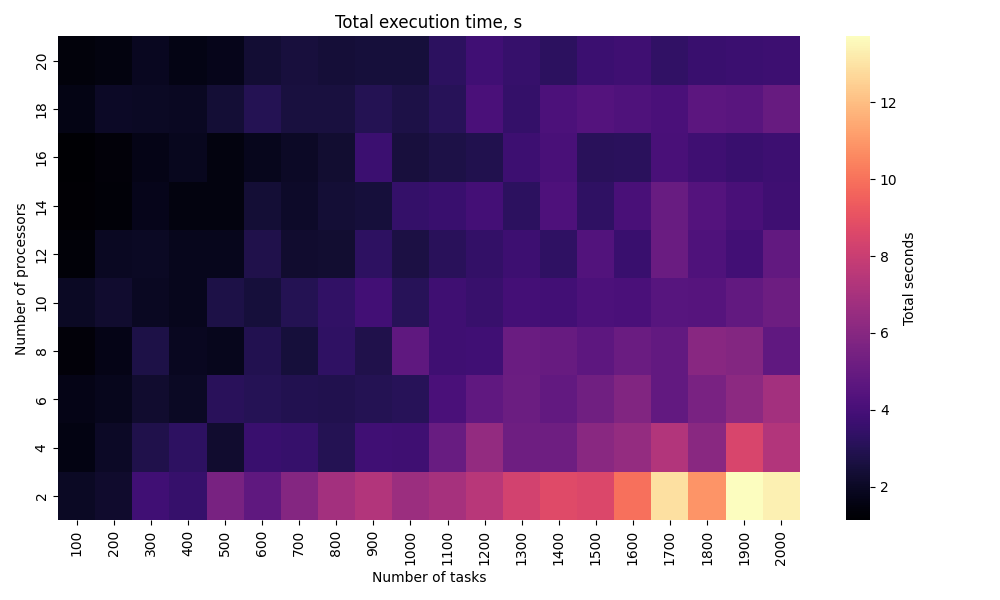

Data behind this chart, as committed beside it:
label, processors, tasks, workers, runs, seed, best_score, avg_score, elapsed_seconds
dataset_P10_T100, 10, 100, 1, 5, 300000, 6784, 6795, 0.4008
dataset_P10_T1000, 10, 1000, 1, 5, 300001, 636955, 637095, 0.6179
dataset_P10_T1100, 10, 1100, 1, 5, 300002, 778899, 779110, 0.756
dataset_P10_T1200, 10, 1200, 1, 5, 300003, 907929, 908106, 0.7134
dataset_P10_T1300, 10, 1300, 1, 5, 300004, 1071758, 1.07192e+06, 0.7834
dataset_P10_T1400, 10, 1400, 1, 5, 300005, 1240038, 1.24036e+06, 0.7709
dataset_P10_T1500, 10, 1500, 1, 5, 300006, 1398727, 1.39894e+06, 0.8302
dataset_P10_T1600, 10, 1600, 1, 5, 300007, 1626142, 1.62649e+06, 0.8241
dataset_P10_T1700, 10, 1700, 1, 5, 300008, 1808064, 1.80879e+06, 0.9017
dataset_P10_T1800, 10, 1800, 1, 5, 300009, 2041131, 2.04178e+06, 0.8845
dataset_P10_T1900, 10, 1900, 1, 5, 300010, 2266306, 2.2665e+06, 0.9716
dataset_P10_T200, 10, 200, 1, 5, 300011, 26425, 26455, 0.4428
dataset_P10_T2000, 10, 2000, 1, 5, 300012, 2521256, 2.52159e+06, 1.041
dataset_P10_T300, 10, 300, 1, 5, 300013, 57871, 57890, 0.3889
dataset_P10_T400, 10, 400, 1, 5, 300014, 103397, 103446, 0.3618
dataset_P10_T500, 10, 500, 1, 5, 300015, 161123, 161236, 0.5491
dataset_P10_T600, 10, 600, 1, 5, 300016, 230157, 230327, 0.4924
dataset_P10_T700, 10, 700, 1, 5, 300017, 309435, 309559, 0.5977
dataset_P10_T800, 10, 800, 1, 5, 300018, 397467, 397664, 0.672
dataset_P10_T900, 10, 900, 1, 5, 300019, 506886, 506935, 0.7757
dataset_P12_T100, 12, 100, 1, 5, 300020, 5996, 6004, 0.2643
dataset_P12_T1000, 12, 1000, 1, 5, 300021, 517964, 517986, 0.5393
dataset_P12_T1100, 12, 1100, 1, 5, 300022, 633566, 633920, 0.6254
dataset_P12_T1200, 12, 1200, 1, 5, 300023, 749511, 749936, 0.6802
dataset_P12_T1300, 12, 1300, 1, 5, 300024, 897014, 897299, 0.7454
dataset_P12_T1400, 12, 1400, 1, 5, 300025, 1024561, 1.02464e+06, 0.6632
dataset_P12_T1500, 12, 1500, 1, 5, 300026, 1176973, 1.17734e+06, 0.8687
dataset_P12_T1600, 12, 1600, 1, 5, 300027, 1326130, 1.32615e+06, 0.7213
dataset_P12_T1700, 12, 1700, 1, 5, 300028, 1505108, 1.50528e+06, 1.02
dataset_P12_T1800, 12, 1800, 1, 5, 300029, 1702095, 1.70214e+06, 0.8492
dataset_P12_T1900, 12, 1900, 1, 5, 300030, 1907105, 1.90741e+06, 0.7716
dataset_P12_T200, 12, 200, 1, 5, 300031, 22115, 22200, 0.3883
dataset_P12_T2000, 12, 2000, 1, 5, 300032, 2067492, 2.06828e+06, 0.9706
dataset_P12_T300, 12, 300, 1, 5, 300033, 48553, 48589, 0.3927
dataset_P12_T400, 12, 400, 1, 5, 300034, 86183, 86213, 0.3593
dataset_P12_T500, 12, 500, 1, 5, 300035, 133627, 133679, 0.3604
dataset_P12_T600, 12, 600, 1, 5, 300036, 194800, 194800, 0.561
dataset_P12_T700, 12, 700, 1, 5, 300037, 256415, 256525, 0.4462
dataset_P12_T800, 12, 800, 1, 5, 300038, 343964, 344065, 0.4543
dataset_P12_T900, 12, 900, 1, 5, 300039, 438141, 438381, 0.6544
dataset_P14_T100, 14, 100, 1, 5, 300040, 5273, 5273, 0.2392
dataset_P14_T1000, 14, 1000, 1, 5, 300041, 450596, 450932, 0.6945
dataset_P14_T1100, 14, 1100, 1, 5, 300042, 560494, 561018, 0.7181
dataset_P14_T1200, 14, 1200, 1, 5, 300043, 637461, 637774, 0.7781
dataset_P14_T1300, 14, 1300, 1, 5, 300044, 752061, 752386, 0.6465
dataset_P14_T1400, 14, 1400, 1, 5, 300045, 871759, 871822, 0.8371
dataset_P14_T1500, 14, 1500, 1, 5, 300046, 1013903, 1.01431e+06, 0.6604
dataset_P14_T1600, 14, 1600, 1, 5, 300047, 1158562, 1.15983e+06, 0.8064
dataset_P14_T1700, 14, 1700, 1, 5, 300048, 1319639, 1.31979e+06, 1.012
dataset_P14_T1800, 14, 1800, 1, 5, 300049, 1460635, 1.46112e+06, 0.8808
dataset_P14_T1900, 14, 1900, 1, 5, 300050, 1600281, 1.60052e+06, 0.8107
dataset_P14_T200, 14, 200, 1, 5, 300051, 18585, 18605, 0.2625
dataset_P14_T2000, 14, 2000, 1, 5, 300052, 1786404, 1.78648e+06, 0.7488
dataset_P14_T300, 14, 300, 1, 5, 300053, 42211, 42327, 0.3511
dataset_P14_T400, 14, 400, 1, 5, 300054, 73172, 73205, 0.2957
dataset_P14_T500, 14, 500, 1, 5, 300055, 112228, 112271, 0.2982
dataset_P14_T600, 14, 600, 1, 5, 300056, 163023, 163142, 0.4773
dataset_P14_T700, 14, 700, 1, 5, 300057, 222257, 222327, 0.419
dataset_P14_T800, 14, 800, 1, 5, 300058, 296601, 296901, 0.4787
dataset_P14_T900, 14, 900, 1, 5, 300059, 361340, 361598, 0.4919
... 140 more rows
